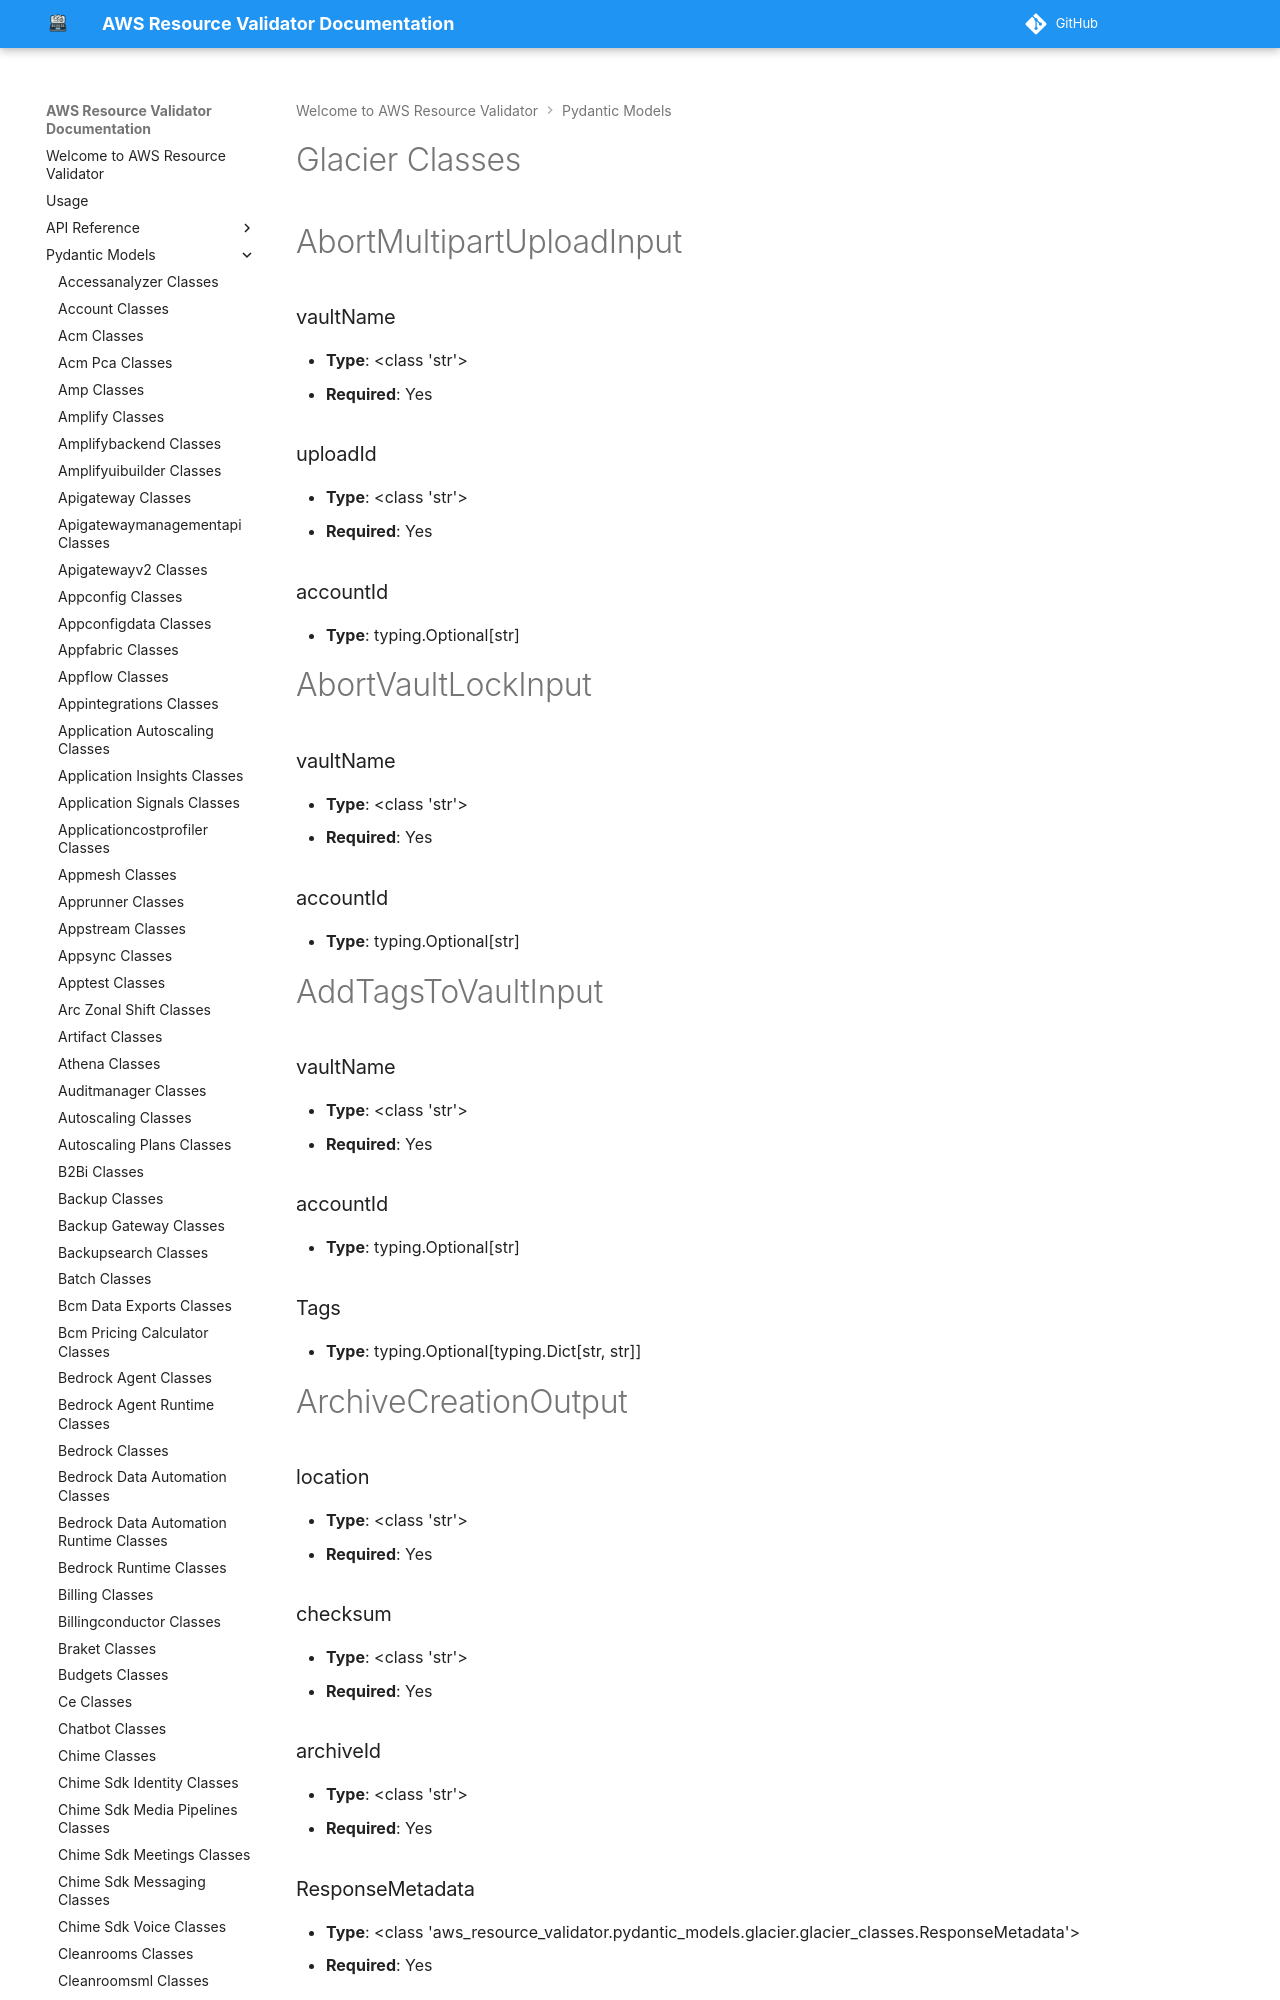

repository: CoreOxide/aws_resource_validator · page: pydantic_models/glacier_classes/index.html · generator: mkdocs

# Glacier Classes

# AbortMultipartUploadInput

### vaultName
- **Type**: <class 'str'>
- **Required**: Yes

### uploadId
- **Type**: <class 'str'>
- **Required**: Yes

### accountId
- **Type**: typing.Optional[str]


# AbortVaultLockInput

### vaultName
- **Type**: <class 'str'>
- **Required**: Yes

### accountId
- **Type**: typing.Optional[str]


# AddTagsToVaultInput

### vaultName
- **Type**: <class 'str'>
- **Required**: Yes

### accountId
- **Type**: typing.Optional[str]

### Tags
- **Type**: typing.Optional[typing.Dict[str, str]]


# ArchiveCreationOutput

### location
- **Type**: <class 'str'>
- **Required**: Yes

### checksum
- **Type**: <class 'str'>
- **Required**: Yes

### archiveId
- **Type**: <class 'str'>
- **Required**: Yes

### ResponseMetadata
- **Type**: <class 'aws_resource_validator.pydantic_models.glacier.glacier_classes.ResponseMetadata'>
- **Required**: Yes


# BaseValidatorModel

Oops! This Pydantic model is currently empty. Stay tuned!

<img src="/aws_resource_validator/images/oops_loki.png" width="500" height="400" title="Oops Loki">

# CSVInput
